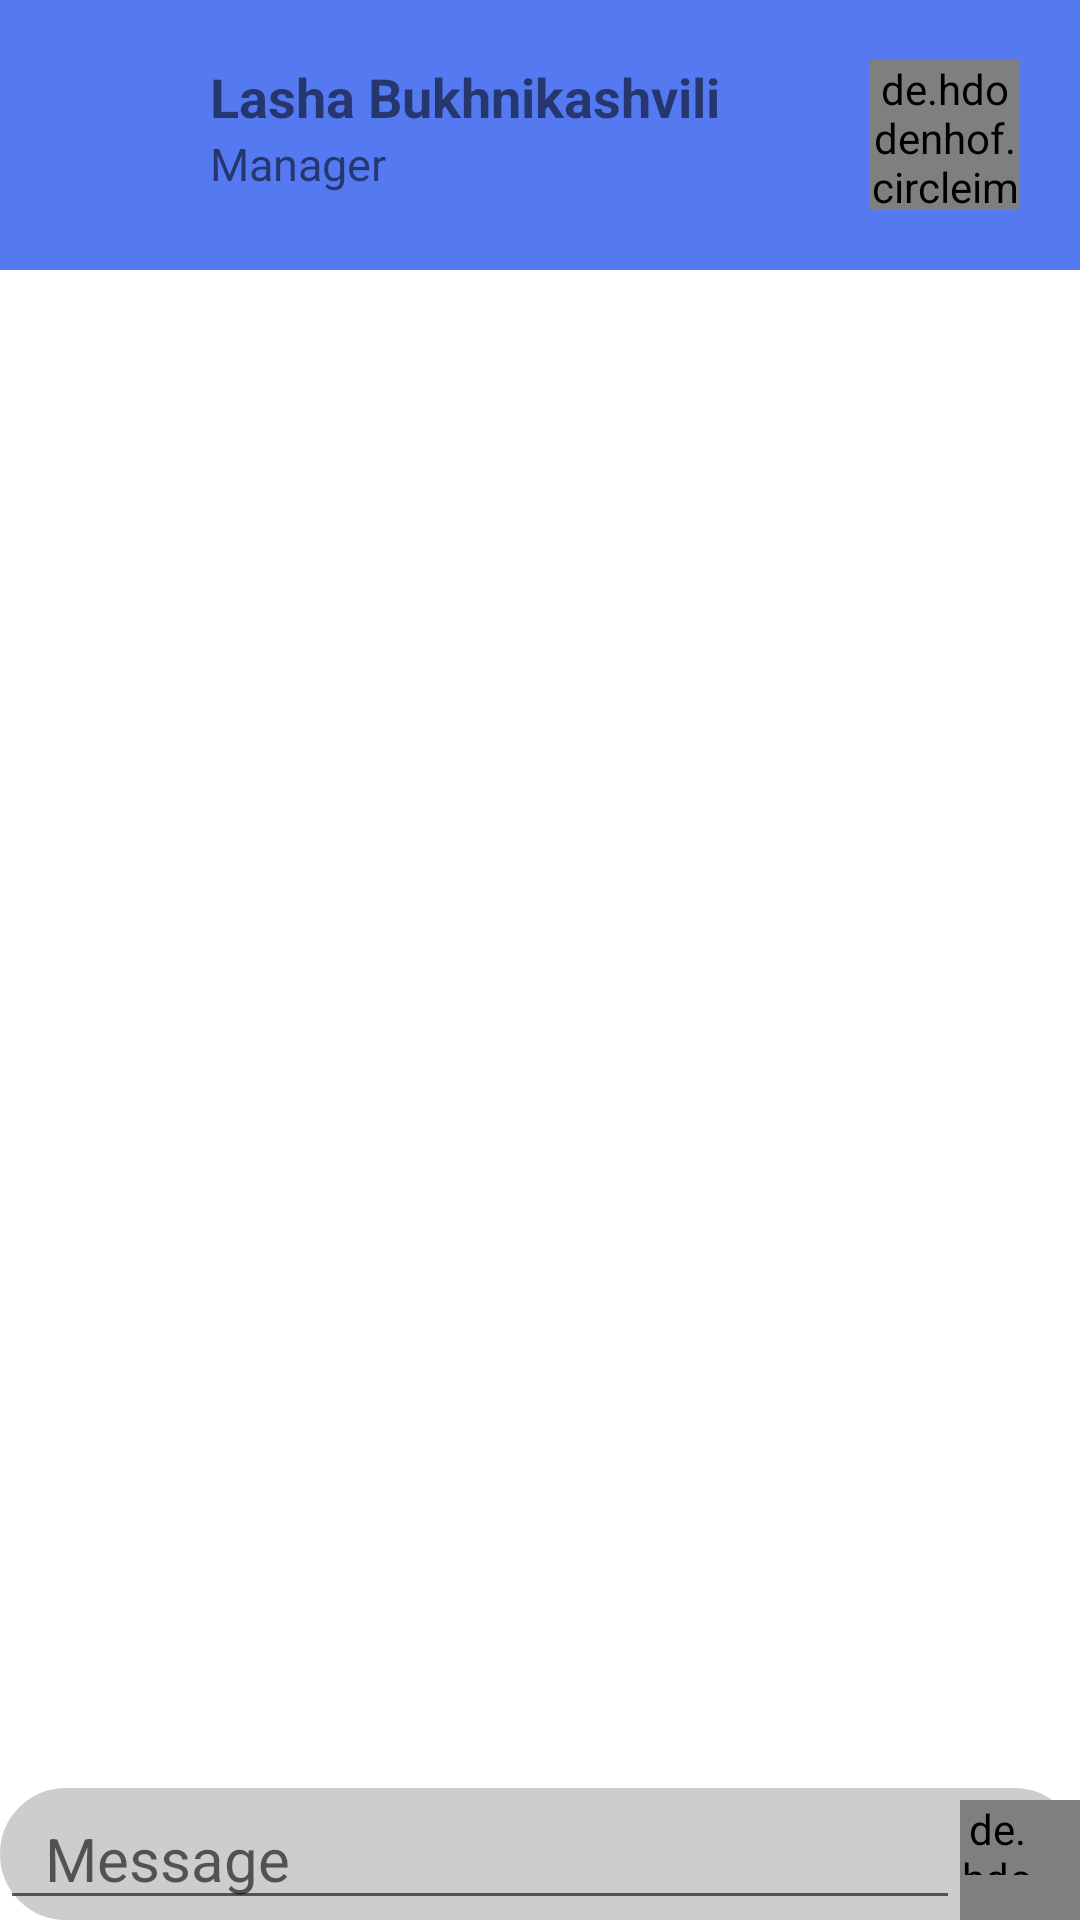

Reconstruct the res/layout file that produces this screen, plus the resources it refers to.
<!-- AndroidManifest.xml: application theme Theme.AndroidFinalProject -->
<!-- res/layout/conversation_page.xml -->
<?xml version="1.0" encoding="utf-8"?>
<androidx.constraintlayout.widget.ConstraintLayout xmlns:android="http://schemas.android.com/apk/res/android"
    xmlns:app="http://schemas.android.com/apk/res-auto"
    xmlns:tools="http://schemas.android.com/tools"
    android:layout_width="match_parent"
    android:layout_height="match_parent">

    <androidx.constraintlayout.widget.ConstraintLayout
        android:id="@+id/conversation_header"
        android:layout_width="match_parent"
        android:layout_height="wrap_content"
        android:background="@color/blue"
        android:padding="20dp"
        app:layout_constraintTop_toTopOf="parent">

        <ImageView
            android:id="@+id/conversation_page_back"
            android:layout_width="30dp"
            android:layout_height="30dp"
            android:layout_gravity="center"
            android:layout_marginTop="10dp"
            android:onClick="onClickSearchPageBack"
            app:layout_constraintLeft_toLeftOf="parent"
            app:layout_constraintTop_toTopOf="parent"
            app:srcCompat="@drawable/ic_baseline_arrow_back_ios_24"
            tools:ignore="VectorDrawableCompat" />

        <LinearLayout
            android:id="@+id/conversation_page_identity_texts"
            android:layout_width="0dp"
            android:layout_height="match_parent"
            android:layout_marginLeft="20dp"
            android:orientation="vertical"
            app:layout_constraintLeft_toRightOf="@id/conversation_page_back"
            app:layout_constraintRight_toLeftOf="@id/conversation_page_item_icon">

            <TextView
                android:id="@+id/conversation_page_name"
                android:layout_width="wrap_content"
                android:layout_height="wrap_content"
                android:maxLines="1"
                android:text="Lasha Bukhnikashvili"
                android:textSize="18sp"
                android:textStyle="bold"></TextView>

            <TextView
                android:id="@+id/conversation_page_profession"
                android:layout_width="wrap_content"
                android:layout_height="wrap_content"
                android:maxLines="2"
                android:text="Manager"
                android:textSize="15sp"></TextView>
        </LinearLayout>

        <de.hdodenhof.circleimageview.CircleImageView
            android:id="@+id/conversation_page_item_icon"
            android:layout_width="50dp"
            android:layout_height="50dp"
            android:src="@drawable/avatar_image_placeholder"
            app:civ_border_color="#FF000000"
            app:civ_border_width="1dp"
            app:layout_constraintLeft_toRightOf="@id/conversation_page_identity_texts"
            app:layout_constraintRight_toRightOf="parent"
            app:layout_constraintTop_toTopOf="parent" />

    </androidx.constraintlayout.widget.ConstraintLayout>

    <androidx.recyclerview.widget.RecyclerView
        android:id="@+id/conversation_items"
        android:layout_width="match_parent"
        android:layout_height="0dp"
        app:layout_constraintBottom_toTopOf="@id/message_bar"
        app:layoutManager="androidx.recyclerview.widget.LinearLayoutManager"
        app:layout_behavior="@string/appbar_scrolling_view_behavior"
        app:layout_constraintTop_toBottomOf="@id/conversation_header"
        />

    <androidx.constraintlayout.widget.ConstraintLayout
        android:id="@+id/message_bar"
        android:layout_width="match_parent"
        android:layout_height="wrap_content"
        android:background="@drawable/round_rectangle"
        android:backgroundTint="@color/soft_white"
        app:layout_constraintBottom_toBottomOf="parent">

        <EditText
            android:id="@+id/conversation_typed_message"
            android:layout_width="0dp"
            android:layout_height="wrap_content"
            android:paddingLeft="15dp"
            android:hint="Message"
            android:textColor="@color/black"
            android:textSize="20dp"
            app:layout_constraintBottom_toBottomOf="parent"
            app:layout_constraintLeft_toLeftOf="parent"
            app:layout_constraintRight_toLeftOf="@id/conversation_send_icon">
        </EditText>

        <de.hdodenhof.circleimageview.CircleImageView
            android:id="@+id/conversation_send_icon"
            android:onClick="onClickSendMessage"
            android:layout_width="40dp"
            android:layout_height="40dp"
            android:paddingRight="15dp"
            android:paddingBottom="15dp"
            android:src="@color/dark_blue"
            app:layout_constraintBottom_toBottomOf="parent"
            app:layout_constraintRight_toRightOf="parent"></de.hdodenhof.circleimageview.CircleImageView>
    </androidx.constraintlayout.widget.ConstraintLayout>
</androidx.constraintlayout.widget.ConstraintLayout>
<!-- resources referenced by this layout -->
<resources>
  <color name="black">#FF000000</color>
  <color name="blue">#5479F1</color>
  <color name="dark_blue">#051340</color>
  <color name="soft_white">#CDCDCD</color>
  <!-- drawable round_rectangle (drawable) -->
  <?xml version="1.0" encoding="utf-8"?>
  <shape xmlns:android="http://schemas.android.com/apk/res/android" android:shape="rectangle" >
      <solid android:color="@color/soft_white" />
      <stroke android:width="1dp" android:color="#4fa5d5"/>
      <corners
          android:bottomRightRadius="30dp"
          android:bottomLeftRadius="30dp"
          android:topLeftRadius="30dp"
          android:topRightRadius="30dp"/>
  
      <stroke
          android:width="1dp"
          android:color="#999" />
  
  </shape>
  <style name="Theme.AndroidFinalProject" parent="Theme.MaterialComponents.DayNight.NoActionBar">
          
          <item name="colorPrimary">@color/purple_500</item>
          <item name="colorPrimaryVariant">@color/purple_700</item>
          <item name="colorOnPrimary">@color/white</item>
          
          <item name="colorSecondary">@color/teal_200</item>
          <item name="colorSecondaryVariant">@color/teal_700</item>
          <item name="colorOnSecondary">@color/black</item>
          <item name="android:textColorPrimary">@color/white</item>
          
          <item name="android:statusBarColor" tools:targetApi="l">?attr/colorPrimaryVariant</item>
          
      </style>
  <color name="purple_500">#FF6200EE</color>
  <color name="purple_700">#FF3700B3</color>
  <color name="white">#FFFFFFFF</color>
  <color name="teal_200">#FF03DAC5</color>
  <color name="teal_700">#FF018786</color>
</resources>
